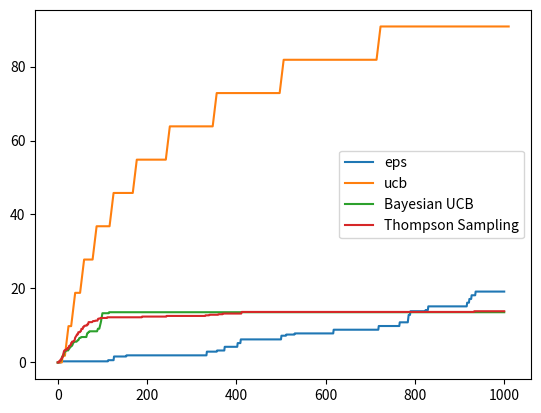

This chart was generated by the following Python code:
import numpy as np
from scipy.stats import beta


class Bandit(object):
    """
    Base Class for Multi-armed Bandits
    :param bandits: (int) Number of Bandits
    :param arms: (int) Number of arms in each bandit
    """

    def __init__(self, bandits=1, arms=1):
        self._nbandits = bandits
        self._narms = arms
        self._regret = 0.0
        self._regrets = [0.0]
        self._avg_reward = []
        self._counts = np.zeros((bandits, arms))

    def learn(self, n_timesteps=None):
        raise NotImplementedError

    @property
    def arms(self):
        return self._narms

    @property
    def nbandits(self):
        return self._nbandits

    @property
    def regrets(self):
        return self._regrets

    @property
    def regret(self):
        return self._regret

    @property
    def avg_reward(self):
        return self._avg_reward

    @property
    def counts(self):
        return self._counts

    def get_action(self, t, bandit):
        raise NotImplementedError

    def get_reward(self, bandit, action):
        raise NotImplementedError

    def update(self, bandit, action, reward):
        raise NotImplementedError

    def step(self, t):
        bandit_rewards = []
        for bandit in range(self.nbandits):
            action = self.get_action(t, bandit)
            reward = self.get_reward(bandit, action)
            self.update(bandit, action, reward)
            bandit_rewards.append(reward)
        return bandit_rewards


class GaussianBandits(Bandit):
    """
    Multi-Armed Bandits with Stationary Rewards following a Gaussian
    distribution.
    :param bandits: (int) Number of Bandits
    :param arms: (int) Number of arms in each bandit
    """

    def __init__(self, bandits=1, arms=1):
        super(GaussianBandits, self).__init__(bandits, arms)
        self._rewards = np.random.normal(size=(bandits, arms))
        self._Q = np.zeros_like(self.rewards)
        self._counts = np.zeros_like(self.rewards)

    def learn(self, n_timesteps=None):
        raise NotImplementedError

    def update(self, bandit, action, reward):
        self._regret += max(self.Q[bandit]) - self.Q[bandit][action]
        self.regrets.append(self.regret)
        self.Q[bandit, action] += (reward - self.Q[bandit, action]) / (
            self.counts[bandit, action] + 1
        )
        self.counts[bandit, action] += 1

    @property
    def Q(self):
        return self._Q

    @property
    def rewards(self):
        return self._rewards

    @property
    def avg_reward(self):
        return self._avg_reward

    def step(self, t):
        bandit_rewards = []
        for bandit in range(self.nbandits):
            action = self.get_action(t, bandit)
            reward = self.get_reward(bandit, action)
            self.update(bandit, action, reward)
            bandit_rewards.append(reward)
        return bandit_rewards


class EpsGreedyGaussianBandit(GaussianBandits):
    """
    Multi-Armed Bandit Solver with EpsGreedy Action Selection Strategy. Refer
    2.3 of Reinforcement Learning: An Introduction. Each arm is modeled as a
    Gaussian distribution.
    :param bandits: (int) Number of Bandits
    :param arms: (int) Number of arms in each bandit
    :param eps: (float) Probability with which a random action is to be
    selected.
    """

    def __init__(self, bandits=1, arms=10, eps=0.05):
        super(EpsGreedyGaussianBandit, self).__init__(bandits, arms)
        self._eps = eps

    def learn(self, n_timesteps=1000):
        for i in range(n_timesteps):
            r_step = self.step(i)
            self.avg_reward.append(np.mean(r_step))

    def get_action(self, t, bandit):
        if np.random.random() < self.eps:
            action = np.random.randint(0, self.arms)
        else:
            action = np.argmax(self.Q[bandit])
        return action

    def get_reward(self, bandit, action):
        reward = np.random.normal(self.rewards[bandit, action])
        return reward

    @property
    def eps(self):
        return self._eps


class UCBGaussianBandit(GaussianBandits):
    """
    Multi-Armed Bandit Solver with Upper Confidence Bound Based Action
    Selection. Refer 2.7 of Reinforcement Learning: An Introduction
    :param bandits: (int) Number of Bandits
    :param arms: (int) Number of arms in each bandit
    """

    def __init__(self, bandits=1, arms=10):
        super(UCBGaussianBandit, self).__init__(bandits, arms)
        self._counts = np.zeros_like(self.rewards)

    def learn(self, n_timesteps=1000):
        self.initial_run()
        for i in range(n_timesteps):
            r = self.step(i)
            self.avg_reward.append(np.mean(r))

    def get_action(self, t, bandit):
        action = np.argmax(
            self.Q[bandit] + np.sqrt(2 * np.log(t) / self.counts[bandit])
        )
        return action

    def get_reward(self, bandit, action):
        reward = np.random.normal(self.rewards[bandit, action])
        return reward

    def initial_run(self):
        for bandit in range(self.nbandits):
            bandit_reward = []
            for arm in range(self.arms):
                reward = self.get_reward(bandit, arm)
                bandit_reward.append(reward)
                self.update(bandit, arm, reward)
            self.avg_reward.append(np.mean(bandit_reward))


class SoftmaxActionSelection(GaussianBandits):
    """
    Multi-Armed Bandit Softmax based Action Selection. Refer 2.8 of
    Reinforcement Learning: An Introduction
    :param bandits: (int) Number of Bandits
    :param arms: (int) Number of arms in each bandit
    :param temp: (float) Temperature value for Softmax.
    """

    def __init__(self, bandits=1, arms=10, temp=0.01):
        super(SoftmaxActionSelection, self).__init__(bandits, arms)
        self._temp = temp

    def softmax(self, x):
        exp = np.exp(x / self.temp)
        total = np.sum(exp)
        return exp / total

    @property
    def temp(self):
        return self._temp

    def learn(self, n_timesteps=1000):
        self.initial_run()
        for i in range(n_timesteps):
            r = self.step(i)
            self.avg_reward.append(np.mean(r))

    def step(self, i):
        R_step = []
        for bandit in range(self.nbandits):
            action = self.get_action(i, bandit)
            reward = self.get_reward(bandit, action)
            R_step.append(reward)
            self.update(bandit, action, reward)
        return R_step

    def get_action(self, t, bandit):
        probabilities = self.softmax(self.Q[bandit])
        action = np.random.choice(range(self.arms), p=probabilities)
        return action

    def get_reward(self, bandit, action):
        reward = np.random.normal(self.rewards[bandit, action])
        return reward

    def initial_run(self):
        for bandit in range(self.nbandits):
            bandit_reward = []
            for arm in range(self.arms):
                reward = self.get_reward(bandit, arm)
                bandit_reward.append(reward)
                self.update(bandit, arm, reward)
            self.avg_reward.append(np.mean(bandit_reward))


class BernoulliBandits(Bandit):
    """
    Multi-Armed Bandits with Bernoulli probabilities.
    :param bandits: (int) Number of Bandits
    :param arms: (int) Number of arms in each bandit
    """

    def __init__(self, bandits=1, arms=10):
        super(BernoulliBandits, self).__init__(bandits, arms)
        self._init_probabilities = np.random.random()
        self._Q = self._init_probabilities * np.ones_like(self.counts)
        self._regrets = [0]
        self._regret = 0
        self._avg_reward = []

    def get_reward(self, bandit, arm):
        if np.random.random() < self.Q[bandit, arm]:
            return 1
        else:
            return 0

    def update(self, bandit, action, reward):
        self._regret += max(self.Q[bandit]) - self.Q[bandit][action]
        self.regrets.append(self.regret)
        self.Q[bandit, action] += (
            1.0 / (self.counts[bandit, action] + 1) * (reward - self.Q[bandit, action])
        )
        self.counts[bandit, action] += 1

    @property
    def init_probabilities(self):
        return self._init_probabilities

    @property
    def Q(self):
        return self._Q


    def step(self, t):
        bandit_rewards = []
        for bandit in range(self.nbandits):
            action = self.get_action(t, bandit)
            reward = self.get_reward(bandit, action)
            self.update(bandit, action, reward)
            bandit_rewards.append(reward)
        return bandit_rewards


class EpsGreedyBernoulliBandit(BernoulliBandits):
    """
    Multi-Armed Bandit Solver with EpsGreedy Action Selection Strategy. Refer
    2.3 of Reinforcement Learning: An Introduction. Each arm is modeled as a
    Bernoulli RV.
    :param bandits: (int) Number of Bandits
    :param arms: (int) Number of arms in each bandit
    :param eps: (float) Probability with which a random action is to be
    selected.
    """

    def __init__(self, bandits=1, arms=10, eps=0.01):
        super(EpsGreedyBernoulliBandit, self).__init__(bandits, arms)
        self._eps = eps

    def learn(self, n_timesteps=1000):
        for t in range(n_timesteps):
            Rt = self.step(t)
            self.avg_reward.append(Rt)

    def get_action(self, t, bandit):
        if np.random.random() > self.eps:
            action = np.argmax(self.Q[bandit])
        else:
            action = np.random.randint(0, self.arms)
        return action

    @property
    def eps(self):
        return self._eps


class UCBBernoulliBandit(BernoulliBandits):
    """
    Multi-Armed Bandit Solver with Upper Confidence Bound Based Action
    Selection. Refer 2.7 of Reinforcement Learning: An Introduction. Each Arm
    modeled as a Bernoulli RV.
    :param bandits: (int) Number of Bandits
    :param arms: (int) Number of arms in each bandit
    """

    def __init__(self, bandits=1, arms=10):
        super(UCBBernoulliBandit, self).__init__(bandits, arms)

    def learn(self, n_timesteps=1000):
        self.initial_run()
        for t in range(n_timesteps):
            Rt = self.step(t)
            self.avg_reward.append(Rt)

    def get_action(self, t, bandit):
        action = np.argmax(
            self.Q[bandit] + np.sqrt(2 * np.log(t) / self.counts[bandit])
        )
        return action

    def initial_run(self):
        for bandit in range(self.nbandits):
            bandit_reward = []
            for arm in range(self.arms):
                reward = self.get_reward(bandit, arm)
                bandit_reward.append(reward)
                self.update(bandit, arm, reward)
            self.avg_reward.append(np.mean(bandit_reward))


class BayesianUCBBernoulliBandit(BernoulliBandits):
    """
    Multi-Armed Bandit Solver with Bayesian UCB action selection. Refer 2.7 of
    Reinforcement Learning: An Introduction. Each arm modeled as a Bernoulli
    RV.
    :param bandits: (int) Number of Bandits
    :param arms: (int) Number of arms in each bandit
    :param alpha: (int) alpha value of Beta distribution
    :param beta: (int) beta value of Beta distribution
    """

    def __init__(self, bandits, arms, a=1, b=1, c=3):
        super(BayesianUCBBernoulliBandit, self).__init__(bandits, arms)
        self._c = c
        self._a = a * np.ones_like(self.counts)
        self._b = b * np.ones_like(self.counts)

    @property
    def Q(self):
        return self.a / (self.a + self.b)

    @property
    def a(self):
        return self._a

    @property
    def b(self):
        return self._b

    @property
    def c(self):
        return self._c

    def learn(self, n_timesteps=1000):
        for i in range(n_timesteps):
            r = self.step(i)
            self.avg_reward.append(np.mean(r))

    def get_action(self, t, bandit):
        return np.argmax(
            self.Q[bandit] + beta.std(self.a[bandit], self.b[bandit]) * self.c
        )

    def update(self, bandit, action, reward):
        self.a[bandit, action] += reward
        self.b[bandit, action] += 1 - reward
        self._regret += max(self.Q[bandit]) - self.Q[bandit][action]
        self.regrets.append(self.regret)
        self.counts[bandit, action] += 1


class ThompsonSampling(BernoulliBandits):
    """
    Multi-Armed Bandit Solver with Thompson Sampling or Probability Matching.
    :param bandits: (int) Number of Bandits
    :param arms: (int) Number of arms in each bandit
    :param alpha: (int) alpha value of Beta distribution
    :param beta: (int) beta value of Beta distribution
    """

    def __init__(self, bandits=1, arms=10, alpha=1, beta=1):
        super(ThompsonSampling, self).__init__(bandits, arms)
        self._a = alpha * np.ones_like(self.counts)
        self._b = beta * np.ones_like(self.counts)

    @property
    def Q(self):
        return self.a / (self.a + self.b)

    @property
    def a(self):
        return self._a

    @property
    def b(self):
        return self._b

    def learn(self, n_timesteps=1000):
        for i in range(n_timesteps):
            r = self.step(i)
            self.avg_reward.append(np.mean(r))

    def step(self, i):
        R_step = []
        for bandit in range(self.nbandits):
            sample = np.random.beta(self.a[bandit], self.b[bandit])
            action = self.get_action(sample)
            reward = self.get_reward(bandit, action)
            R_step.append(reward)
            self.update(bandit, action, reward)
        return R_step

    def get_action(self, sample):
        return np.argmax(sample)

    def update(self, bandit, action, reward):
        self.a[bandit, action] += reward
        self.b[bandit, action] += 1 - reward
        self._regret += max(self.Q[bandit]) - self.Q[bandit][action]
        self.regrets.append(self.regret)
        self.counts[bandit, action] += 1


if __name__ == "__main__":
    import matplotlib.pyplot as plt

    epsGreedyBandit = EpsGreedyGaussianBandit(1, 10, 0.05)
    epsGreedyBandit.learn(1000)

    ucbBandit = UCBGaussianBandit(1, 100)
    ucbBandit.learn(1000)

    softmaxBandit = SoftmaxActionSelection(1, 10)
    softmaxBandit.learn(1000)

    plt.plot(epsGreedyBandit.regrets, label="eps greedy")
    plt.plot(ucbBandit.regrets, label="ucb")
    plt.plot(softmaxBandit.regrets, label="softmax")
    plt.legend()
    plt.savefig("GaussianBanditsRegret.png")
    plt.cla()

    epsbernoulli = EpsGreedyBernoulliBandit(1, 10, 0.05)
    epsbernoulli.learn(1000)

    ucbbernoulli = UCBBernoulliBandit(1, 10)
    ucbbernoulli.learn(1000)

    thsampling = ThompsonSampling(1, 10)
    thsampling.learn(1000)

    bayesianbandit = BayesianUCBBernoulliBandit(1, 10)
    bayesianbandit.learn(1000)

    plt.plot(epsbernoulli.regrets, label="eps")
    plt.plot(ucbbernoulli.regrets, label="ucb")
    plt.plot(bayesianbandit.regrets, label="Bayesian UCB")
    plt.plot(thsampling.regrets, label="Thompson Sampling")
    plt.legend()
    plt.savefig("BernoulliBanditsRegret.png")
